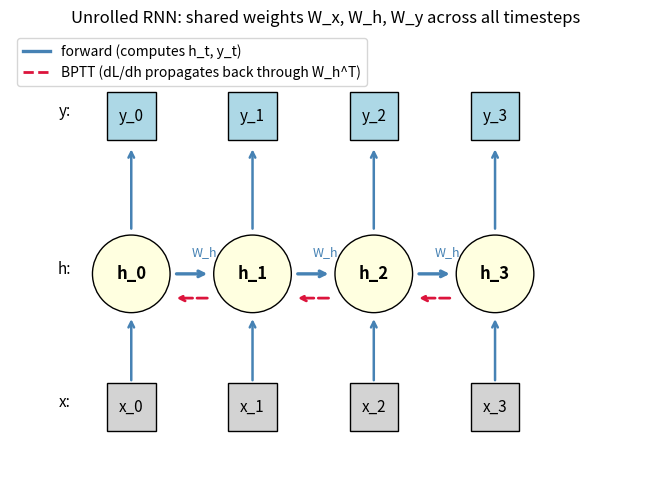

This chart was generated by the following Python code:
"""An unrolled 4-step RNN with forward (blue) and backward / BPTT (red) arrows.

Output: diagram_unrolled.png
"""

import matplotlib.pyplot as plt
import matplotlib.patches as mpatches


def main():
    fig, ax = plt.subplots(figsize=(13, 5))

    T = 4
    x_positions = list(range(T))

    # Inputs x_t (bottom), hidden h_t (middle), outputs y_t (top)
    for t in range(T):
        # x_t
        ax.add_patch(mpatches.Rectangle((t - 0.2, -1.3), 0.4, 0.4,
                                        facecolor="lightgray", edgecolor="black"))
        ax.text(t, -1.1, f"x_{t}", ha="center", va="center", fontsize=11)
        # h_t
        ax.add_patch(mpatches.Circle((t, 0), 0.32, facecolor="lightyellow", edgecolor="black"))
        ax.text(t, 0, f"h_{t}", ha="center", va="center", fontsize=12, fontweight="bold")
        # y_t
        ax.add_patch(mpatches.Rectangle((t - 0.2, 1.1), 0.4, 0.4,
                                        facecolor="lightblue", edgecolor="black"))
        ax.text(t, 1.3, f"y_{t}", ha="center", va="center", fontsize=11)

        # input -> h
        ax.annotate("", xy=(t, -0.35), xytext=(t, -0.9),
                    arrowprops=dict(arrowstyle="->", color="steelblue", lw=1.8))
        # h -> y
        ax.annotate("", xy=(t, 1.05), xytext=(t, 0.35),
                    arrowprops=dict(arrowstyle="->", color="steelblue", lw=1.8))

    # Recurrent forward arrows (h_{t-1} -> h_t)
    for t in range(T - 1):
        ax.annotate("", xy=(t + 1 - 0.35, 0), xytext=(t + 0.35, 0),
                    arrowprops=dict(arrowstyle="->", color="steelblue", lw=2.4))
        ax.text(t + 0.5, 0.15, "W_h", color="steelblue", fontsize=9)

    # BPTT backward arrows (red dashed, just above center)
    for t in range(T - 1):
        ax.annotate("", xy=(t + 0.35, -0.2), xytext=(t + 1 - 0.35, -0.2),
                    arrowprops=dict(arrowstyle="->", color="crimson", lw=2,
                                    linestyle="dashed"))

    ax.text(-0.5, 0, "h:", fontsize=11, ha="right")
    ax.text(-0.5, 1.3, "y:", fontsize=11, ha="right")
    ax.text(-0.5, -1.1, "x:", fontsize=11, ha="right")

    ax.plot([], [], color="steelblue", lw=2.4, label="forward (computes h_t, y_t)")
    ax.plot([], [], color="crimson", lw=2, linestyle="dashed",
            label="BPTT (dL/dh propagates back through W_h^T)")
    ax.legend(loc="upper left")

    ax.set_xlim(-1, T + 0.2)
    ax.set_ylim(-1.7, 2.0)
    ax.set_aspect("equal")
    ax.set_xticks([])
    ax.set_yticks([])
    for spine in ax.spines.values():
        spine.set_visible(False)
    ax.set_title("Unrolled RNN: shared weights W_x, W_h, W_y across all timesteps")

    fig.tight_layout()
    fig.savefig("diagram_unrolled.png", dpi=140)
    print("wrote diagram_unrolled.png")


if __name__ == "__main__":
    main()
